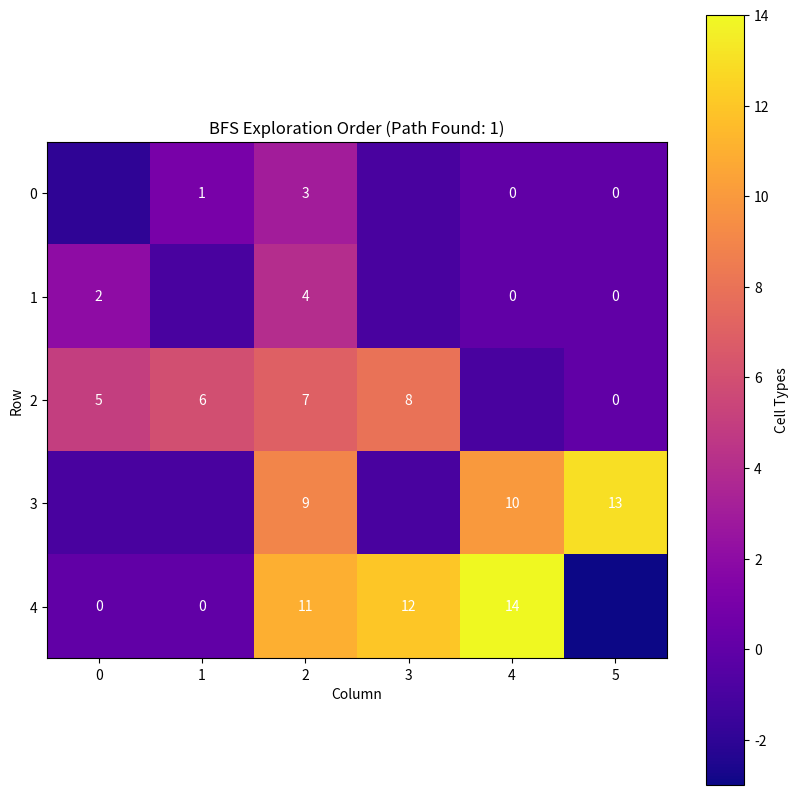

Python code for this plot:
from typing import List, Tuple
import heapq
from collections import deque
import matplotlib.pyplot as plt
import numpy as np
import copy
import sys


class MazeSolver:

    @staticmethod
    def get_adjacent_cells(x: int, y: int, grid: List[List[str]]) -> List[Tuple[int, int]]:
        """Retrieve valid neighboring cells in clockwise order: Up, Right, Bottom, Bottom-Right, Left, Top-Left"""
        neighbors = []
        rows, cols = len(grid), len(grid[0])
        # Clockwise order: Up, Right, Bottom, Bottom-Right (Diagonal), Left, Top-Left (Diagonal)
        directions = [(-1, 0), (0, 1), (1, 0), (1, 1), (0, -1), (-1, -1)]
        for dx, dy in directions:
            nx, ny = x + dx, y + dy
            if 0 <= nx < rows and 0 <= ny < cols and grid[nx][ny] != '-1':
                neighbors.append((nx, ny))
        return neighbors

    @staticmethod
    def locate_start_and_target(grid: List[List[str]]) -> Tuple[Tuple[int, int], Tuple[int, int]]:
        """Locate the start ('S') and target ('T') positions in the grid"""
        start = target = None
        for i in range(len(grid)):
            for j in range(len(grid[i])):
                if grid[i][j].lower() == 's':
                    start = (i, j)
                elif grid[i][j].lower() == 't':
                    target = (i, j)
        return start, target

    @staticmethod
    def calculate_manhattan_distance(pos1: Tuple[int, int], pos2: Tuple[int, int]) -> int:
        """Compute Manhattan distance between two positions"""
        return abs(pos1[0] - pos2[0]) + abs(pos1[1] - pos2[1])

    @staticmethod
    def trace_visited_path(grid: List[List[str]], visited: List[Tuple[int, int]], start: Tuple[int, int], target: Tuple[int, int]) -> List[List[str]]:
        grid_copy = copy.deepcopy(grid)
        step = 1
        for x, y in visited:
            if (x, y) != start and (x, y) != target:
                grid_copy[x][y] = str(step)
                step += 1
        return grid_copy

    @staticmethod
    def bfs(grid: List[List[str]]) -> Tuple[int, List[List[str]]]:
        """Breadth-First Search implementation"""
        start, target = MazeSolver.locate_start_and_target(grid)
        if not start or not target:
            return -1, grid

        queue = deque([(start, [start])])
        visited = set()
        exploration_order = []

        while queue:
            (x, y), path = queue.popleft()
            exploration_order.append((x, y))

            if (x, y) == target:
                return 1, MazeSolver.trace_visited_path(grid, exploration_order, start, target)

            for nx, ny in MazeSolver.get_adjacent_cells(x, y, grid):
                if (nx, ny) not in visited:
                    visited.add((nx, ny))
                    queue.append(((nx, ny), path + [(nx, ny)]))

        return -1, grid

    @staticmethod
    def dfs(grid: List[List[str]]) -> Tuple[int, List[List[str]]]:
        """Depth-First Search implementation"""
        start, target = MazeSolver.locate_start_and_target(grid)
        if not start or not target:
            return -1, grid

        stack = [(start, [start])]
        visited = set()
        exploration_order = []

        while stack:
            (x, y), path = stack.pop()
            exploration_order.append((x, y))

            if (x, y) == target:
                return 1, MazeSolver.trace_visited_path(grid, exploration_order, start, target)

            for nx, ny in MazeSolver.get_adjacent_cells(x, y, grid):
                if (nx, ny) not in visited:
                    visited.add((nx, ny))
                    stack.append(((nx, ny), path + [(nx, ny)]))

        return -1, grid

    @staticmethod
    def ucs(grid: List[List[str]]) -> Tuple[int, List[List[str]]]:
        """Uniform Cost Search implementation"""
        start, target = MazeSolver.locate_start_and_target(grid)
        if not start or not target:
            return -1, grid

        pq = [(0, start, [start])]
        visited = set()
        exploration_order = []

        while pq:
            cost, (x, y), path = heapq.heappop(pq)
            exploration_order.append((x, y))

            if (x, y) == target:
                return 1, MazeSolver.trace_visited_path(grid, exploration_order, start, target)

            for nx, ny in MazeSolver.get_adjacent_cells(x, y, grid):
                if (nx, ny) not in visited:
                    visited.add((nx, ny))
                    heapq.heappush(pq, (cost + 1, (nx, ny), path + [(nx, ny)]))

        return -1, grid

    @staticmethod
    def dls(grid: List[List[str]], depth_limit: int = 10) -> Tuple[int, List[List[str]]]:
        """Depth-Limited Search implementation"""
        start, target = MazeSolver.locate_start_and_target(grid)
        if not start or not target:
            return -1, grid

        exploration_order = []

        def dls_recursive(node, depth, visited_path):
            x, y = node
            exploration_order.append((x, y))

            if node == target:
                return True
            if depth <= 0:
                return False

            for nx, ny in MazeSolver.get_adjacent_cells(x, y, grid):
                if (nx, ny) not in visited_path:
                    visited_path.add((nx, ny))
                    if dls_recursive((nx, ny), depth - 1, visited_path):
                        return True
                    visited_path.remove((nx, ny))
            return False

        visited = {start}
        if dls_recursive(start, depth_limit, visited):
            return 1, MazeSolver.trace_visited_path(grid, exploration_order, start, target)
        return -1, grid

    @staticmethod
    def iddfs(grid: List[List[str]], max_depth: int = 50) -> Tuple[int, List[List[str]]]:
        """Iterative Deepening Depth-First Search implementation"""
        start, target = MazeSolver.locate_start_and_target(grid)
        if not start or not target:
            return -1, grid

        all_exploration_order = []

        for depth in range(max_depth):
            exploration_order = []

            def dls_recursive(node, depth_limit, visited_path):
                x, y = node
                exploration_order.append((x, y))

                if node == target:
                    return True
                if depth_limit <= 0:
                    return False

                for nx, ny in MazeSolver.get_adjacent_cells(x, y, grid):
                    if (nx, ny) not in visited_path:
                        visited_path.add((nx, ny))
                        if dls_recursive((nx, ny), depth_limit - 1, visited_path):
                            return True
                        visited_path.remove((nx, ny))
                return False

            visited = {start}
            if dls_recursive(start, depth, visited):
                all_exploration_order.extend(exploration_order)
                return 1, MazeSolver.trace_visited_path(grid, all_exploration_order, start, target)

            all_exploration_order.extend(exploration_order)

        return -1, grid

    @staticmethod
    def bidirectional_search(grid: List[List[str]]) -> Tuple[int, List[List[str]]]:
        """Bidirectional Search implementation"""
        start, target = MazeSolver.locate_start_and_target(grid)
        if not start or not target:
            return -1, grid
        if start == target:
            return 1, grid

        forward_queue = deque([start])
        forward_visited = {start: None}

        backward_queue = deque([target])
        backward_visited = {target: None}

        exploration_order = []

        while forward_queue and backward_queue:
            # Expand forward frontier
            if forward_queue:
                current = forward_queue.popleft()
                exploration_order.append(current)

                for neighbor in MazeSolver.get_adjacent_cells(current[0], current[1], grid):
                    if neighbor in backward_visited:
                        exploration_order.append(neighbor)
                        return 1, MazeSolver.trace_visited_path(grid, exploration_order, start, target)
                    if neighbor not in forward_visited:
                        forward_visited[neighbor] = current
                        forward_queue.append(neighbor)

            # Expand backward frontier
            if backward_queue:
                current = backward_queue.popleft()
                exploration_order.append(current)

                for neighbor in MazeSolver.get_adjacent_cells(current[0], current[1], grid):
                    if neighbor in forward_visited:
                        exploration_order.append(neighbor)
                        return 1, MazeSolver.trace_visited_path(grid, exploration_order, start, target)
                    if neighbor not in backward_visited:
                        backward_visited[neighbor] = current
                        backward_queue.append(neighbor)

        return -1, grid

    @staticmethod
    def visualize_grid(grid: List[List[str]], title: str, found: int):
        """Visualize the grid with obstacles, start, target, and visited path"""
        grid_array = np.zeros((len(grid), len(grid[0])))

        for i in range(len(grid)):
            for j in range(len(grid[0])):
                if grid[i][j] == '-1':
                    grid_array[i, j] = -1  # Obstacle
                elif grid[i][j].lower() == 's':
                    grid_array[i, j] = -2  # Start
                elif grid[i][j].lower() == 't':
                    grid_array[i, j] = -3  # Target
                else:
                    try:
                        grid_array[i, j] = int(grid[i][j])  # Visited order
                    except ValueError:
                        grid_array[i, j] = 0  # Unvisited

        plt.figure(figsize=(10, 10))
        plt.imshow(grid_array, cmap='plasma', interpolation='nearest')

        # Add numbering to the grid
        for i in range(len(grid)):
            for j in range(len(grid[0])):
                if grid_array[i, j] >= 0:  # Only label path and unvisited cells
                    plt.text(j, i, grid[i][j], ha='center', va='center', color='white')

        plt.colorbar(label='Cell Types')
        plt.title(f"{title} (Path Found: {found})")
        plt.xlabel('Column')
        plt.ylabel('Row')
        plt.show()

    @staticmethod
    def read_grid_from_file(file_path: str) -> List[List[str]]:
        """Read and parse grid from input file"""
        try:
            with open(file_path, 'r') as file:
                lines = [line.strip() for line in file.readlines() if line.strip()]
            return [line.split() for line in lines]
        except FileNotFoundError:
            print(f"Error: File {file_path} not found")
            sys.exit(1)
        except Exception as e:
            print(f"Error reading file: {e}")
            sys.exit(1)

    @staticmethod
    def run_search_algorithm(grid: List[List[str]], algorithm_choice: str) -> Tuple[int, List[List[str]]]:
        """Run the specified search algorithm on the grid"""
        algorithms = {
            "BFS": MazeSolver.bfs,
            "DFS": MazeSolver.dfs,
            "UCS": MazeSolver.ucs,
            "DLS": MazeSolver.dls,
            "IDDFS": MazeSolver.iddfs,
            "BIDIRECTIONAL": MazeSolver.bidirectional_search
        }

        if algorithm_choice not in algorithms:
            print(f"Error: Invalid algorithm choice. Choose from: {', '.join(algorithms.keys())}")
            sys.exit(1)

        return algorithms[algorithm_choice](grid)

    @staticmethod
    def solve_maze(grid: List[List[str]], algorithm_choice: str = "BFS"):
        """Solve the maze using the specified algorithm"""
        found, exploration_grid = MazeSolver.run_search_algorithm(grid, algorithm_choice)

        print(f"\n{algorithm_choice} Results:")
        print(f"Path found: {found}")
        print("Final Grid State:")
        for row in exploration_grid:
            print('\t'.join(row))

        MazeSolver.visualize_grid(exploration_grid, f"{algorithm_choice} Exploration Order", found)
        return found, exploration_grid


if __name__ == "__main__":
    # 'S' = Start, 'T' = Target, '-1' = Obstacle/Wall, '0' = Open path
    grid = [
        ['S', '0', '0', '-1', '0', '0'],
        ['0', '-1', '0', '-1', '0', '0'],
        ['0', '0', '0', '0', '-1', '0'],
        ['-1', '-1', '0', '-1', '0', '0'],
        ['0', '0', '0', '0', '0', 'T']
    ]

    # Choose Algorithm choice from the following: BFS, DFS, UCS, DLS, IDDFS, BIDIRECTIONAL
    algorithm_choice = "BFS"
    MazeSolver.solve_maze(grid, algorithm_choice)
